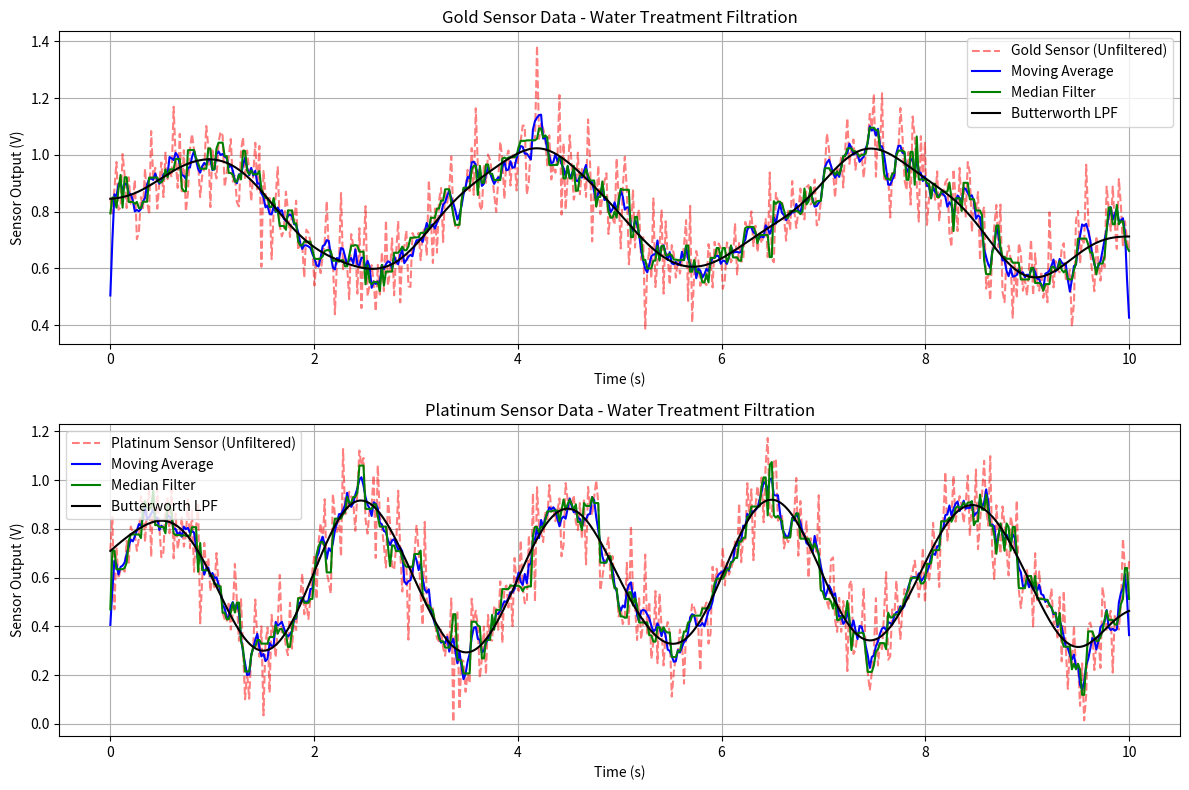

Generate this figure with matplotlib:
import numpy as np
import matplotlib.pyplot as plt
from scipy.signal import butter, filtfilt, medfilt
# -------------------------------
# SIMULATION PARAMETERS
# -------------------------------
np.random.seed(42)
t = np.linspace(0, 10, 500)  # Time (10 seconds, 500 samples)
# -------------------------------
# SIMULATED SENSOR DATA
# -------------------------------
# Gold Sensor (e.g., detects conductivity changes due to impurities)
gold_raw = 0.8 + 0.2 * np.sin(2 * np.pi * 0.3 * t) + 0.1 * np.random.randn(len(t))
# Platinum Sensor (e.g., measures oxidation-reduction potential)
platinum_raw = 0.6 + 0.3 * np.sin(2 * np.pi * 0.5 * t) + 0.12 * np.random.randn(len(t))
# -------------------------------
# UNFILTERED DATA (BEFORE FILTRATION)
# -------------------------------
# Representing untreated water (raw signal)
untreated_gold = gold_raw
untreated_platinum = platinum_raw
# -------------------------------
# FILTER FUNCTIONS
# -------------------------------
# 1. Moving Average Filter
def moving_average(signal, window_size=5):
    return np.convolve(signal, np.ones(window_size)/window_size, mode='same')
# 2. Median Filter
def median_filter(signal, kernel_size=5):
    return medfilt(signal, kernel_size=kernel_size)
# 3. Butterworth Low-pass Filter using filtfilt
def butter_lowpass_filter(signal, cutoff=1.0, fs=50.0, order=4):
    nyquist = 0.5 * fs
    normal_cutoff = cutoff / nyquist
    b, a = butter(order, normal_cutoff, btype='low', analog=False)
    filtered_signal = filtfilt(b, a, signal)
    return filtered_signal
# -------------------------------
# APPLY FILTERS (AFTER FILTRATION)
# -------------------------------
# Filtered Gold Sensor (after treatment)
gold_ma = moving_average(gold_raw)
gold_med = median_filter(gold_raw)
gold_butter = butter_lowpass_filter(gold_raw)
# Filtered Platinum Sensor (after treatment)
platinum_ma = moving_average(platinum_raw)
platinum_med = median_filter(platinum_raw)
platinum_butter = butter_lowpass_filter(platinum_raw)
# -------------------------------
# VISUALIZATION
# -------------------------------
plt.figure(figsize=(12, 8))
# --- GOLD SENSOR ---
plt.subplot(2, 1, 1)
plt.plot(t, untreated_gold, 'r--', alpha=0.5, label='Gold Sensor (Unfiltered)')
plt.plot(t, gold_ma, 'b', label='Moving Average')
plt.plot(t, gold_med, 'g', label='Median Filter')
plt.plot(t, gold_butter, 'k', label='Butterworth LPF')
plt.title('Gold Sensor Data - Water Treatment Filtration')
plt.xlabel('Time (s)')
plt.ylabel('Sensor Output (V)')
plt.legend()
plt.grid(True)
# --- PLATINUM SENSOR ---
plt.subplot(2, 1, 2)
plt.plot(t, untreated_platinum, 'r--', alpha=0.5, label='Platinum Sensor (Unfiltered)')
plt.plot(t, platinum_ma, 'b', label='Moving Average')
plt.plot(t, platinum_med, 'g', label='Median Filter')
plt.plot(t, platinum_butter, 'k', label='Butterworth LPF')
plt.title('Platinum Sensor Data - Water Treatment Filtration')
plt.xlabel('Time (s)')
plt.ylabel('Sensor Output (V)')
plt.legend()
plt.grid(True)
plt.tight_layout()
plt.show()
# -------------------------------
# PRINT SUMMARY
# -------------------------------
print("✅ Simulation Complete")
print("Gold Sensor -> Filtered Mean Values:")
print(f"  Moving Average: {np.mean(gold_ma):.3f}, Median: {np.mean(gold_med):.3f}, Butterworth: {np.mean(gold_butter):.3f}")
print("Platinum Sensor -> Filtered Mean Values:")
print(f"  Moving Average: {np.mean(platinum_ma):.3f}, Median: {np.mean(platinum_med):.3f}, Butterworth: {np.mean(platinum_butter):.3f}")